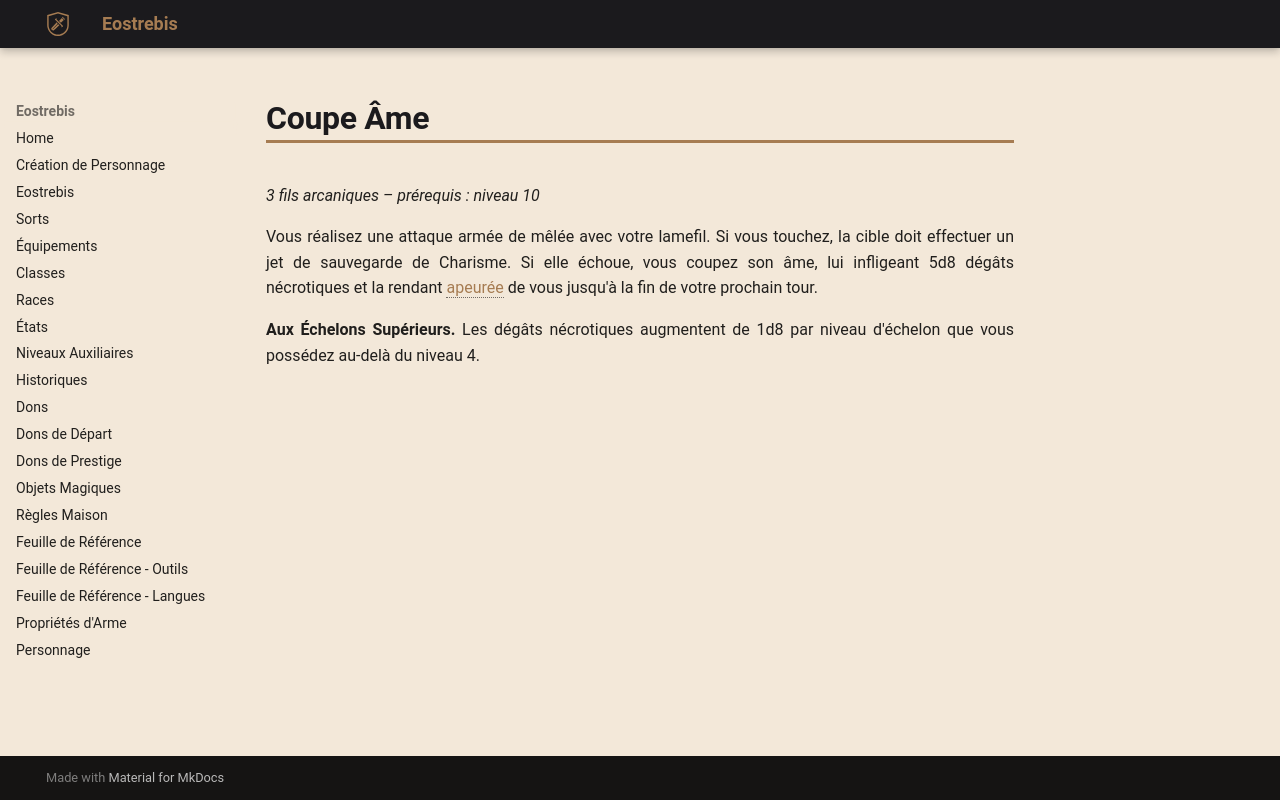

repository: Eostrebis/5e.VF · page: classes/Tisserand/Finitions/Coupe-Âme/index.html · generator: mkdocs

---
writing_status: finished
---
*3 fils arcaniques – prérequis : niveau 10*

Vous réalisez une attaque armée de mêlée avec votre lamefil. Si vous touchez, la cible doit effectuer un jet de sauvegarde de Charisme. Si elle échoue, vous coupez son âme, lui infligeant 5d8 dégâts nécrotiques et la rendant [[Apeuré|apeurée]] de vous jusqu'à la fin de votre prochain tour.

**Aux Échelons Supérieurs.** Les dégâts nécrotiques augmentent de 1d8 par niveau d'échelon que vous possédez au-delà du niveau 4.
